The GitHub repository Inteli-College/2025-1B-T12-EC06-G01 contains a labelled image folder "fissura_dataset_augmented" with 2 categories: fissura retracao, fissura termica. Examples follow, each with its label.

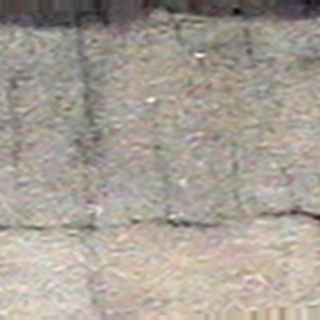
Label: fissura termica

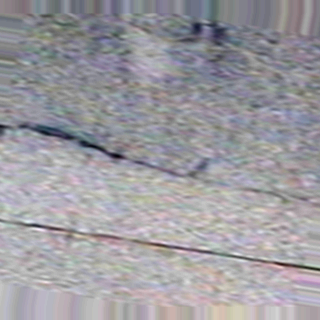
Label: fissura termica

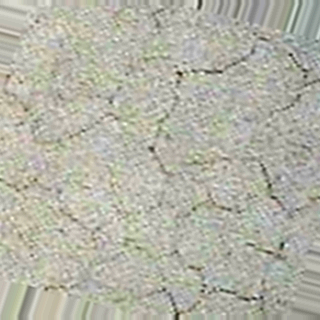
Label: fissura retracao

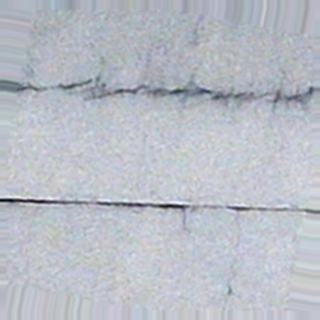
Label: fissura termica

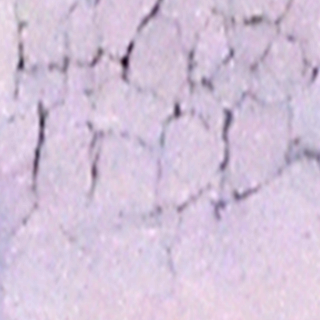
Label: fissura retracao

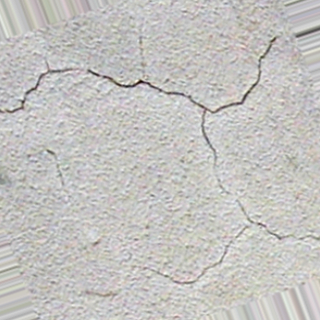
Label: fissura retracao
